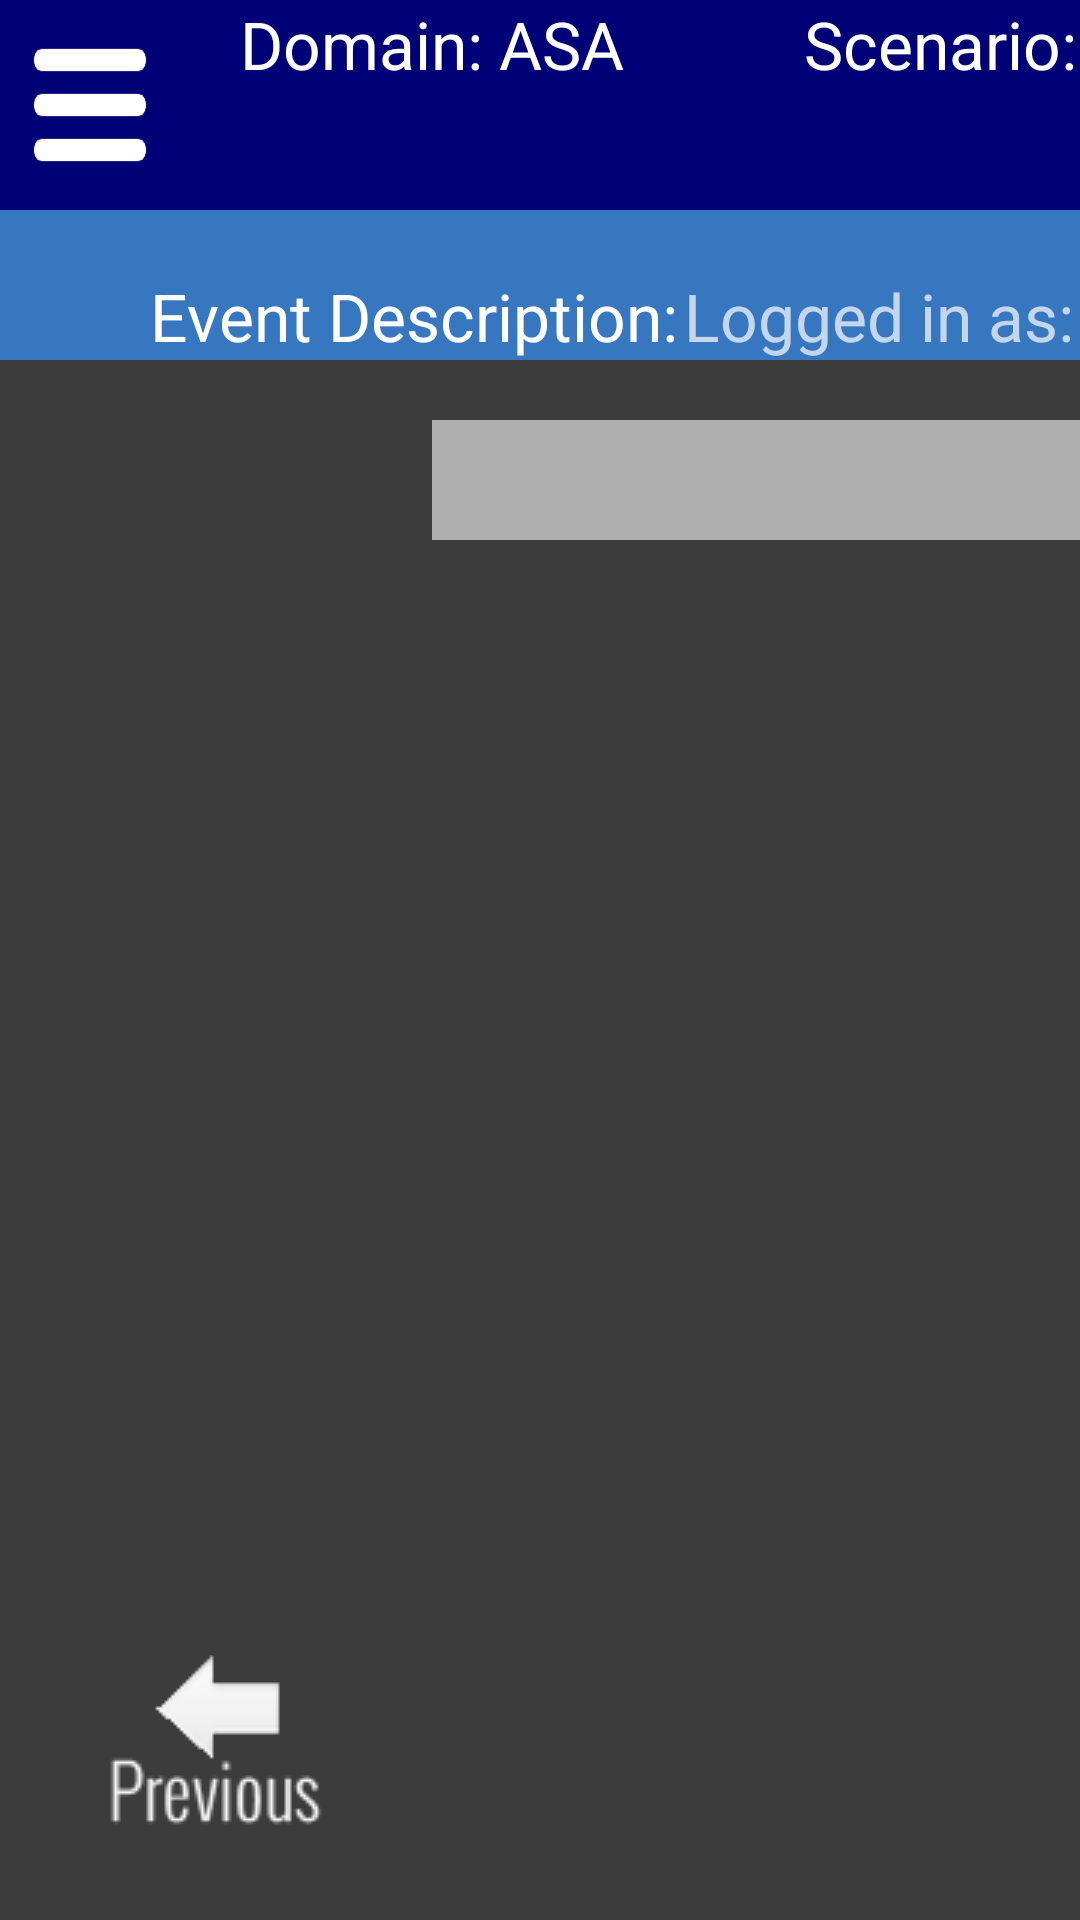

The Android layout XML behind this screen, and the referenced resources:
<!-- AndroidManifest.xml: application theme Theme.AppCompat.NoActionBar -->
<!-- res/layout/activity_asatargets.xml -->
<android.support.v4.widget.DrawerLayout
    xmlns:android="http://schemas.android.com/apk/res/android"
    android:id="@+id/drawer_layout"
    android:layout_width="match_parent"
    android:layout_height="match_parent">

    
    <FrameLayout
        android:id="@+id/content_frame"
        android:layout_width="match_parent"
        android:layout_height="match_parent" >

        <LinearLayout
            android:layout_width="match_parent"
            android:layout_height="match_parent"
            android:orientation="vertical"
            android:background="#3C3C3C">

            <LinearLayout
                android:layout_width="match_parent"
                android:layout_height="70dp"
                android:background="#000077">

                <Button
                    android:id="@+id/menu_button"
                    android:layout_width="50dp"
                    android:layout_height="match_parent"
                    android:layout_margin="5dp"
                    android:background="@drawable/menu_button"/>

                <TextView
                    android:id="@+id/domain"
                    android:layout_width="wrap_content"
                    android:layout_height="wrap_content"
                    android:layout_gravity="bottom"
                    android:layout_marginStart="20dp"
                    android:textAppearance="?android:attr/textAppearanceLarge"
                    android:text="Domain: ASA"/>

                <TextView
                    android:id="@+id/scenario"
                    android:layout_width="wrap_content"
                    android:layout_height="wrap_content"
                    android:layout_gravity="bottom"
                    android:layout_marginStart="60dp"
                    android:textAppearance="?android:attr/textAppearanceLarge"
                    android:text="Scenario: "/>

                <TextView
                    android:id="@+id/event"
                    android:layout_width="wrap_content"
                    android:layout_height="wrap_content"
                    android:layout_gravity="bottom"
                    android:layout_marginStart="60dp"
                    android:textAppearance="?android:attr/textAppearanceLarge"
                    android:text="Event: "/>
                <Button
                    android:id="@+id/kct_save_and_exit"
                    android:layout_marginTop="10dp"
                    android:layout_marginLeft="270dp"
                    android:layout_width="150dp"
                    android:layout_height="35dp"
                    android:background="@drawable/save_and_exit"/>

            </LinearLayout>

            <LinearLayout
                android:layout_width="match_parent"
                android:layout_height="50dp"
                android:layout_marginBottom="20dp"
                android:background="#3777C0">

                <TextView
                    android:id="@+id/event_description"
                    android:layout_width="wrap_content"
                    android:layout_height="wrap_content"
                    android:layout_gravity="bottom"
                    android:layout_weight="1"
                    android:layout_marginStart="50dp"
                    android:textAppearance="?android:attr/textAppearanceLarge"
                    android:text="Event Description: "/>

                <TextView
                    android:layout_weight="1"
                    android:id="@+id/login"
                    android:layout_gravity="bottom|right"
                    android:layout_width="wrap_content"
                    android:layout_height="wrap_content"
                    android:text="Logged in as: "
                    android:textSize="22dp"/>

            </LinearLayout>

            <RelativeLayout
                android:layout_width="wrap_content"
                android:layout_height="wrap_content">

                <LinearLayout
                    android:id="@+id/left"
                    android:layout_width="wrap_content"
                    android:layout_height="fill_parent">

                    <Button
                        android:id="@+id/backButton"
                        android:layout_gravity="bottom"
                        android:layout_width="wrap_content"
                        android:layout_height="wrap_content"
                        android:background="@drawable/back_button"/>

                </LinearLayout>

                <ScrollView
                    android:id="@+id/scroll"
                    android:layout_toEndOf="@id/left"
                    android:layout_width="wrap_content"
                    android:layout_height="fill_parent">

                    <LinearLayout
                        android:id="@+id/middle"
                        android:layout_width="665dp"
                        android:layout_height="wrap_content"
                        android:background="#AFAFAF"
                        android:orientation="vertical">


                        <LinearLayout
                            android:id="@+id/outer_horizontal"
                            android:layout_width="wrap_content"
                            android:layout_height="wrap_content"
                            android:layout_marginTop="40dp"
                            android:orientation="horizontal">

                        </LinearLayout>

                    </LinearLayout>

                </ScrollView>

                <LinearLayout
                    android:id="@+id/right"
                    android:layout_toEndOf="@id/scroll"
                    android:layout_width="wrap_content"
                    android:layout_height="fill_parent">

                    <Button
                        android:id="@+id/nextButton"
                        android:layout_gravity="bottom"
                        android:layout_width="wrap_content"
                        android:layout_height="wrap_content"
                        android:background="@drawable/next_button"/>

                </LinearLayout>


            </RelativeLayout>

        </LinearLayout>

    </FrameLayout>





    
    <ListView android:id="@+id/left_drawer"
        android:layout_width="350dp"
        android:layout_height="wrap_content"
        android:layout_gravity="start"
        android:layout_marginTop="70dp"
        android:choiceMode="singleChoice"
        android:divider="#666"
        android:dividerHeight="1dp"
        android:background="#ffa406"
        android:paddingLeft="15sp"
        android:paddingRight="15sp"
        />

</android.support.v4.widget.DrawerLayout>
<!-- resources referenced by this layout -->
<resources>
  <!-- drawable back_button: png bitmap (drawable, 2402 bytes) -->
  <!-- drawable menu_button: png bitmap (drawable, 7089 bytes) -->
  <!-- drawable next_button: png bitmap (drawable, 2189 bytes) -->
  <!-- drawable save_and_exit: png bitmap (drawable, 7639 bytes) -->
</resources>
